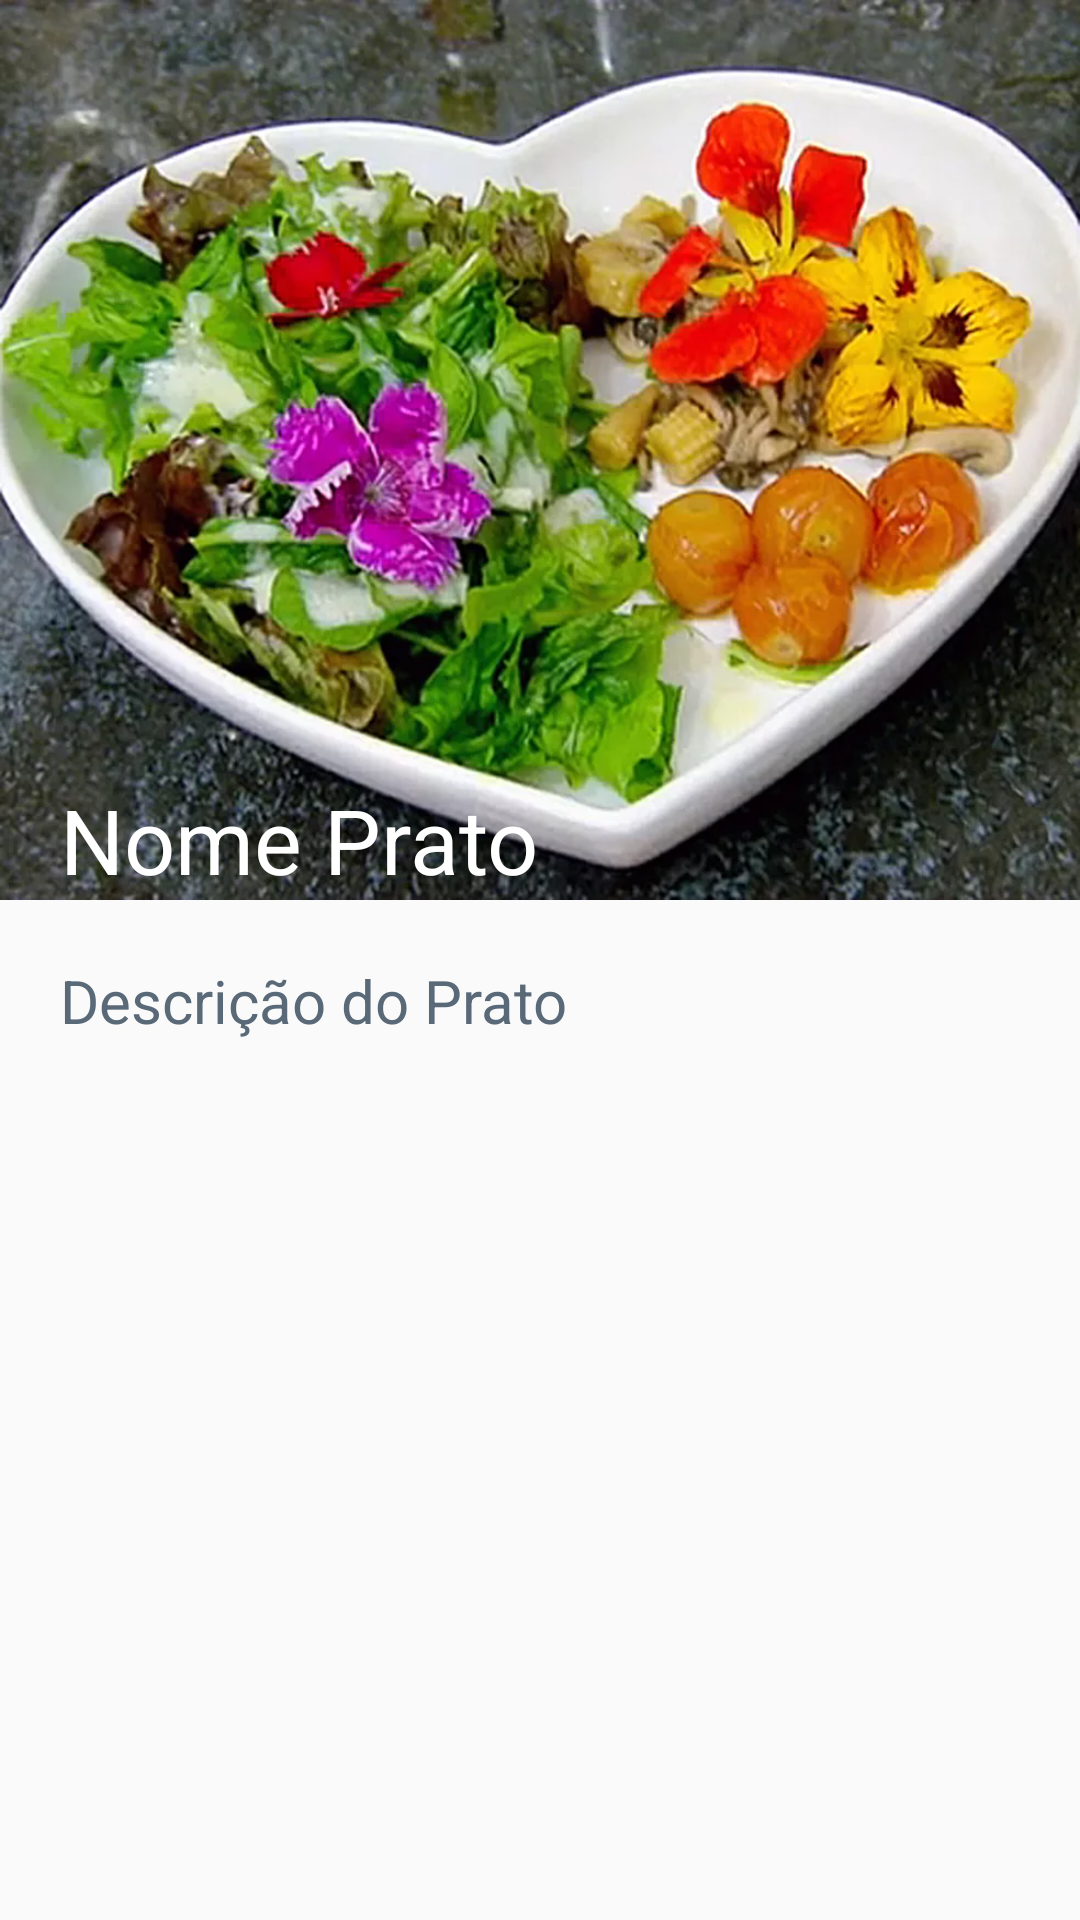

Here is an Android app screen rendered from its layout file. Give the layout XML and the strings, colors and styles it references.
<!-- AndroidManifest.xml: application theme AppTheme -->
<!-- res/layout/activity_descricao.xml -->
<?xml version="1.0" encoding="utf-8"?>
<androidx.constraintlayout.widget.ConstraintLayout xmlns:android="http://schemas.android.com/apk/res/android"
    xmlns:app="http://schemas.android.com/apk/res-auto"
    xmlns:tools="http://schemas.android.com/tools"
    android:layout_width="match_parent"
    android:layout_height="match_parent"
    tools:context=".ActivityDescricao">

    <ImageView
        android:id="@+id/imgDescricaoPrato"
        android:layout_width="match_parent"
        android:layout_height="300dp"
        android:scaleType="fitXY"
        android:src="@drawable/image7"
        app:layout_constraintEnd_toEndOf="parent"
        app:layout_constraintStart_toStartOf="parent"
        app:layout_constraintTop_toTopOf="parent" />

    <ImageView
        android:id="@+id/btDescricaoBack"
        android:layout_width="30dp"
        android:layout_height="30dp"
        android:layout_margin="20dp"
        android:src="@drawable/ic_baseline_arrow_back_24"
        app:layout_constraintStart_toStartOf="parent"
        app:layout_constraintTop_toTopOf="parent"
        android:clickable="true"/>

    <TextView
        android:id="@+id/txtDescricaoNomePrato"
        android:layout_width="match_parent"
        android:layout_height="wrap_content"
        android:text="@string/descricaoNomePrato"
        android:textColor="@color/colorWhite"
        android:textSize="30dp"
        android:layout_marginHorizontal="20dp"
        app:layout_constraintBottom_toBottomOf="@+id/imgDescricaoPrato"
        app:layout_constraintEnd_toEndOf="parent"
        app:layout_constraintStart_toStartOf="parent" />

    <TextView
        android:id="@+id/txtDescricaoDescricaoPrato"
        android:layout_width="match_parent"
        android:layout_height="wrap_content"
        android:layout_marginHorizontal="20dp"
        android:layout_marginTop="20dp"
        android:text="@string/descricaoDescricaoPrato"
        android:textColor="@color/colorPratoPrincipal"
        android:textSize="20dp"
        app:layout_constraintTop_toBottomOf="@+id/imgDescricaoPrato" />

</androidx.constraintlayout.widget.ConstraintLayout>
<!-- resources referenced by this layout -->
<resources>
  <color name="colorPratoPrincipal">#5A6978</color>
  <color name="colorWhite">#FFFFFF</color>
  <!-- drawable image7: webp bitmap (drawable, 92160 bytes) -->
  <string name="descricaoDescricaoPrato">Descrição do Prato</string>
  <string name="descricaoNomePrato">Nome Prato</string>
  <style name="AppTheme" parent="Theme.AppCompat.Light.NoActionBar">
          
          <item name="colorPrimary">@color/colorPrimary</item>
          <item name="colorPrimaryDark">@color/colorPrimaryDark</item>
      </style>
  <color name="colorPrimary">#3F51B5</color>
  <color name="colorPrimaryDark">#303F9F</color>
</resources>
